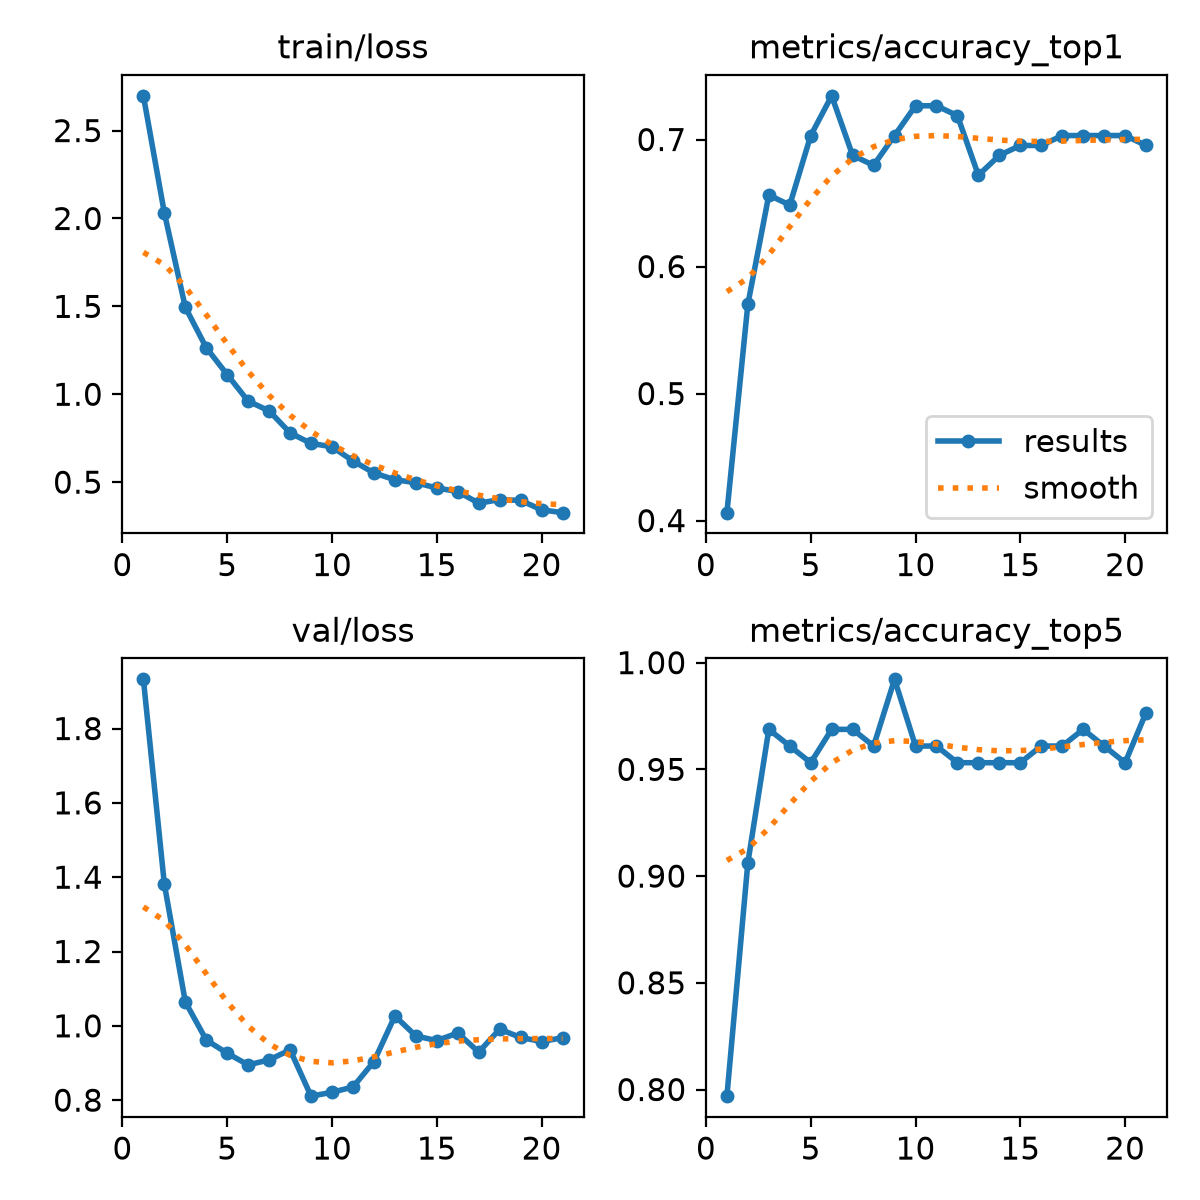

Data behind this chart, as committed beside it:
epoch, time, train/loss, metrics/accuracy_top1, metrics/accuracy_top5, val/loss, lr/pg0, lr/pg1, lr/pg2
1, 7.91, 2.698, 0.4062, 0.7969, 1.932, 0.0002355, 0.0002355, 0.0002355
2, 13.69, 2.031, 0.5703, 0.9062, 1.381, 0.0004578, 0.0004578, 0.0004578
3, 19.22, 1.495, 0.6562, 0.9688, 1.064, 0.0006645, 0.0006645, 0.0006645
4, 25.6, 1.265, 0.6484, 0.9609, 0.9618, 0.0006433, 0.0006433, 0.0006433
5, 30.46, 1.112, 0.7031, 0.9531, 0.9263, 0.0006198, 0.0006198, 0.0006198
6, 35.76, 0.9609, 0.7344, 0.9688, 0.8949, 0.0005962, 0.0005962, 0.0005962
7, 40.64, 0.9053, 0.6875, 0.9688, 0.9084, 0.0005726, 0.0005726, 0.0005726
8, 45.46, 0.7802, 0.6797, 0.9609, 0.9353, 0.0005491, 0.0005491, 0.0005491
9, 51.1, 0.7204, 0.7031, 0.9922, 0.8107, 0.0005255, 0.0005255, 0.0005255
10, 56.36, 0.7011, 0.7266, 0.9609, 0.8212, 0.0005019, 0.0005019, 0.0005019
11, 61.79, 0.6207, 0.7266, 0.9609, 0.8354, 0.0004784, 0.0004784, 0.0004784
12, 67.89, 0.5523, 0.7188, 0.9531, 0.9038, 0.0004548, 0.0004548, 0.0004548
13, 73.18, 0.5138, 0.6719, 0.9531, 1.027, 0.0004313, 0.0004313, 0.0004313
14, 78.88, 0.4968, 0.6875, 0.9531, 0.9728, 0.0004077, 0.0004077, 0.0004077
15, 83.54, 0.4669, 0.6953, 0.9531, 0.9603, 0.0003841, 0.0003841, 0.0003841
16, 88.44, 0.4467, 0.6953, 0.9609, 0.9807, 0.0003606, 0.0003606, 0.0003606
17, 93.77, 0.3807, 0.7031, 0.9609, 0.9293, 0.000337, 0.000337, 0.000337
18, 99.08, 0.4004, 0.7031, 0.9688, 0.9909, 0.0003134, 0.0003134, 0.0003134
19, 105.8, 0.3962, 0.7031, 0.9609, 0.9687, 0.0002899, 0.0002899, 0.0002899
20, 111.3, 0.3425, 0.7031, 0.9531, 0.9576, 0.0002663, 0.0002663, 0.0002663
21, 143.9, 0.3265, 0.6953, 0.9766, 0.968, 0.0002428, 0.0002428, 0.0002428
